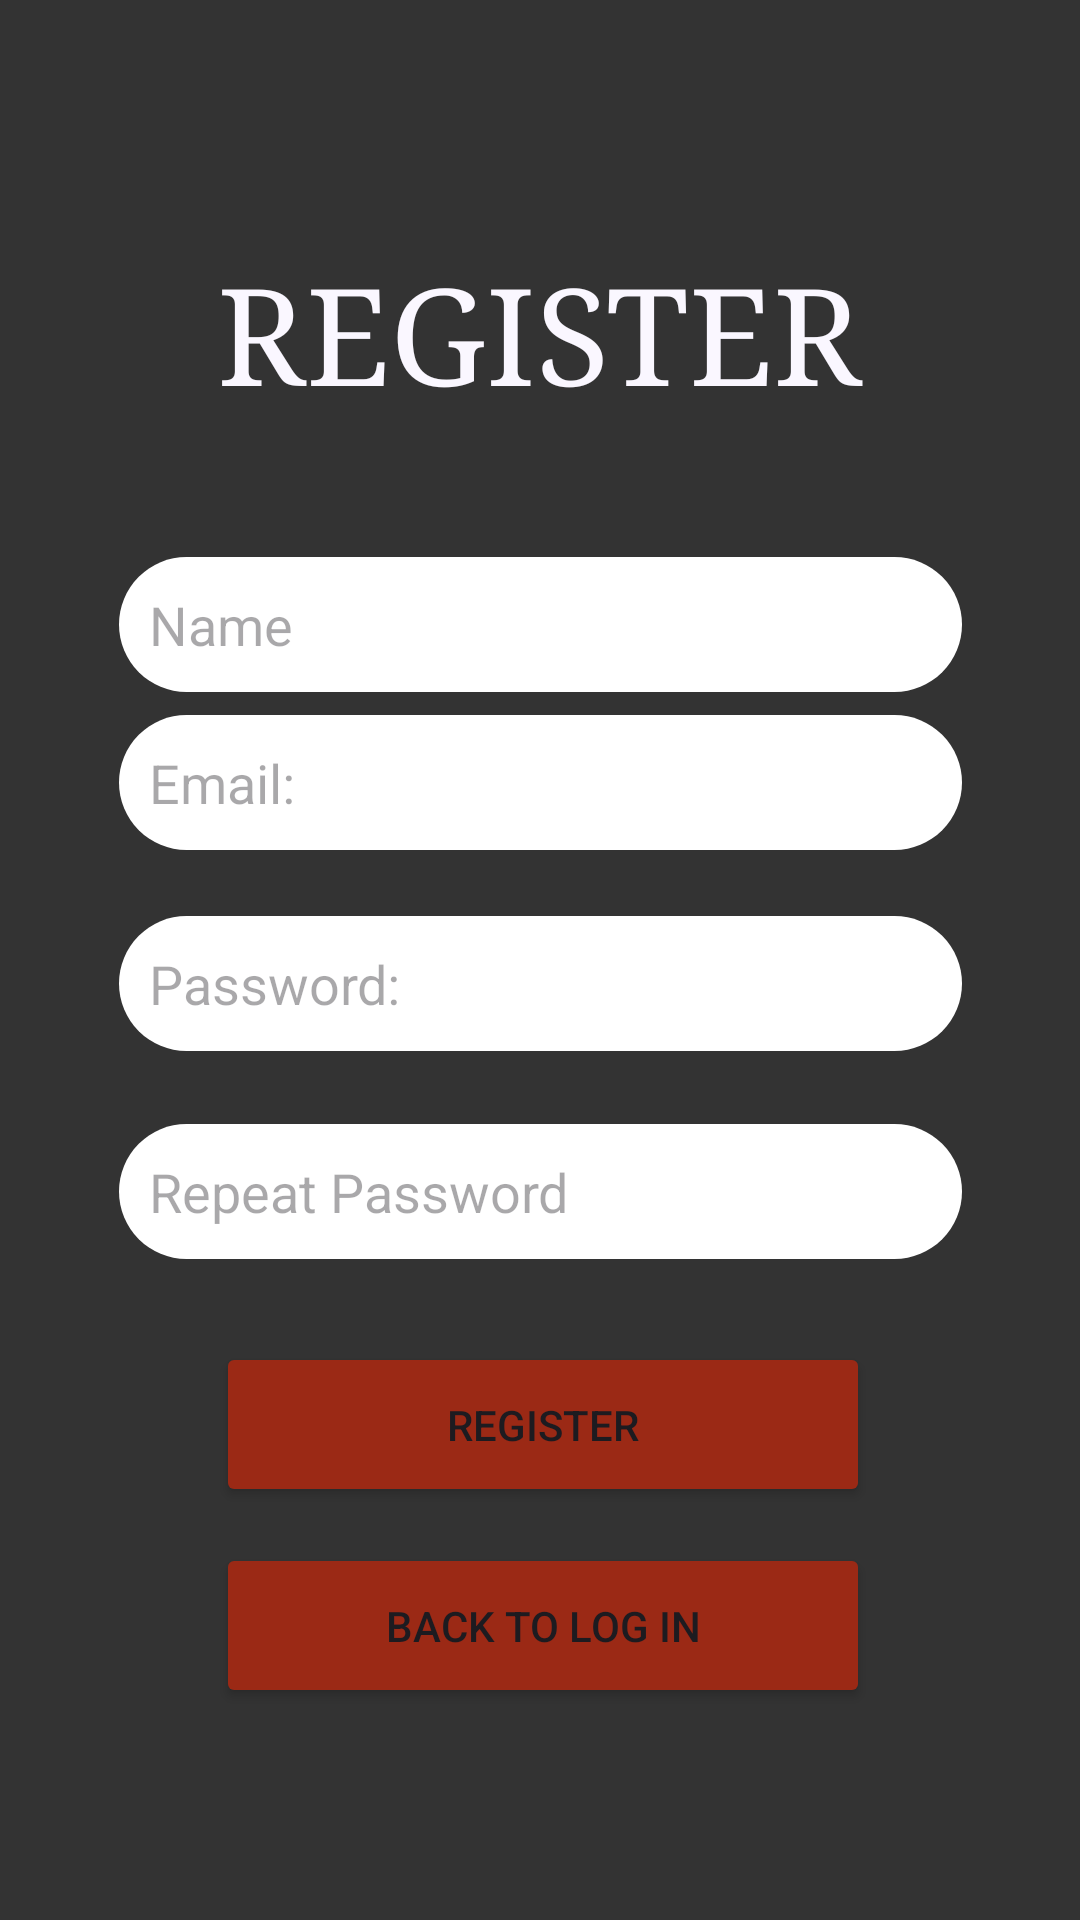

Produce the Android XML layout that renders to this screen, including the resource entries it uses.
<!-- AndroidManifest.xml: application theme Theme.DailyEdu -->
<!-- res/layout/activity_register.xml -->
<?xml version="1.0" encoding="utf-8"?>
<androidx.constraintlayout.widget.ConstraintLayout xmlns:android="http://schemas.android.com/apk/res/android"
    xmlns:app="http://schemas.android.com/apk/res-auto"
    xmlns:tools="http://schemas.android.com/tools"
    android:layout_width="match_parent"
    android:layout_height="match_parent"
    android:background="#333333"
    tools:context=".RegisterActivity">

    <TextView
        android:id="@+id/textViewRegisterTEXT"
        android:layout_width="wrap_content"
        android:layout_height="wrap_content"
        android:fontFamily="serif"
        android:text="REGISTER"
        android:textAppearance="@style/TextAppearance.AppCompat.Display2"
        android:textColor="#FAF7FF"
        app:layout_constraintBottom_toBottomOf="parent"
        app:layout_constraintEnd_toEndOf="parent"
        app:layout_constraintHorizontal_bias="0.5"
        app:layout_constraintStart_toStartOf="parent"
        app:layout_constraintTop_toTopOf="parent"
        app:layout_constraintVertical_bias="0.14" />


    <EditText
        android:id="@+id/editTextRegisterPasswordReapet"
        android:layout_width="281dp"
        android:layout_height="45dp"
        android:background="@drawable/round_box"
        android:ems="10"
        android:hint="Repeat Password"
        android:inputType="textPassword"
        app:layout_constraintBottom_toBottomOf="parent"
        app:layout_constraintEnd_toEndOf="parent"
        app:layout_constraintStart_toStartOf="parent"
        app:layout_constraintTop_toBottomOf="@+id/editTextRegisterPassword"
        app:layout_constraintVertical_bias="0.1" />

    <EditText
        android:id="@+id/editTextRegisterPassword"
        android:layout_width="281dp"
        android:layout_height="45dp"
        android:background="@drawable/round_box"
        android:ems="10"
        android:hint="Password:"
        android:inputType="textPassword"
        app:layout_constraintBottom_toBottomOf="parent"
        app:layout_constraintEnd_toEndOf="parent"
        app:layout_constraintStart_toStartOf="parent"
        app:layout_constraintTop_toBottomOf="@+id/editTextRegisterEmail"
        app:layout_constraintVertical_bias="0.071" />

    <EditText
        android:id="@+id/editTextRegisterEmail"
        android:layout_width="281dp"
        android:layout_height="45dp"
        android:layout_marginBottom="320dp"
        android:background="@drawable/round_box"
        android:ems="10"
        android:hint="Email:"
        android:inputType="textEmailAddress"
        app:layout_constraintBottom_toBottomOf="parent"
        app:layout_constraintEnd_toEndOf="parent"
        app:layout_constraintStart_toStartOf="parent"
        app:layout_constraintTop_toBottomOf="@+id/editTextRegisterName"
        app:layout_constraintVertical_bias="0.173" />

    <EditText
        android:id="@+id/editTextRegisterName"
        android:layout_width="281dp"
        android:layout_height="45dp"
        android:background="@drawable/round_box"
        android:ems="10"
        android:hint="Name"
        android:inputType="text"
        app:layout_constraintBottom_toBottomOf="parent"
        app:layout_constraintEnd_toEndOf="parent"
        app:layout_constraintStart_toStartOf="parent"
        app:layout_constraintTop_toBottomOf="@+id/textViewRegisterTEXT"
        app:layout_constraintVertical_bias="0.1" />

    <Button
        android:id="@+id/buttonRegister"
        android:layout_width="218dp"
        android:layout_height="55dp"
        android:backgroundTint="#9B2915"
        android:text="Register"
        app:layout_constraintBottom_toBottomOf="parent"
        app:layout_constraintEnd_toEndOf="parent"
        app:layout_constraintHorizontal_bias="0.508"
        app:layout_constraintStart_toStartOf="parent"
        app:layout_constraintTop_toBottomOf="@+id/editTextRegisterPasswordReapet"
        app:layout_constraintVertical_bias="0.168" />

    <Button
        android:id="@+id/buttonGoLogIn"
        android:layout_width="218dp"
        android:layout_height="55dp"
        android:backgroundTint="#9B2915"
        android:text="Back To Log In"
        app:layout_constraintBottom_toBottomOf="parent"
        app:layout_constraintEnd_toEndOf="parent"
        app:layout_constraintHorizontal_bias="0.508"
        app:layout_constraintStart_toStartOf="parent"
        app:layout_constraintTop_toBottomOf="@+id/buttonRegister"
        app:layout_constraintVertical_bias="0.147" />


</androidx.constraintlayout.widget.ConstraintLayout>
<!-- resources referenced by this layout -->
<resources>
  <!-- drawable round_box (drawable) -->
  <?xml version="1.0" encoding="utf-8"?>
  <layer-list xmlns:android="http://schemas.android.com/apk/res/android" >
  
      <item android:bottom="0dp" android:right="0dp">
          <shape android:shape="rectangle">
              <solid android:color="@color/white"/>
              <corners android:radius="1000dp" />
              <padding android:left="10dp"
                  android:right="0dp"/>
          </shape>
      </item>
  
  </layer-list>
  <style name="Theme.DailyEdu" parent="Base.Theme.DailyEdu" />
  <color name="white">#FFFFFFFF</color>
  <style name="Base.Theme.DailyEdu" parent="Theme.Material3.DayNight.NoActionBar">
          
          
          <item name="android:statusBarColor">@color/myRed</item>
      </style>
  <color name="myRed">#9B2915</color>
</resources>
